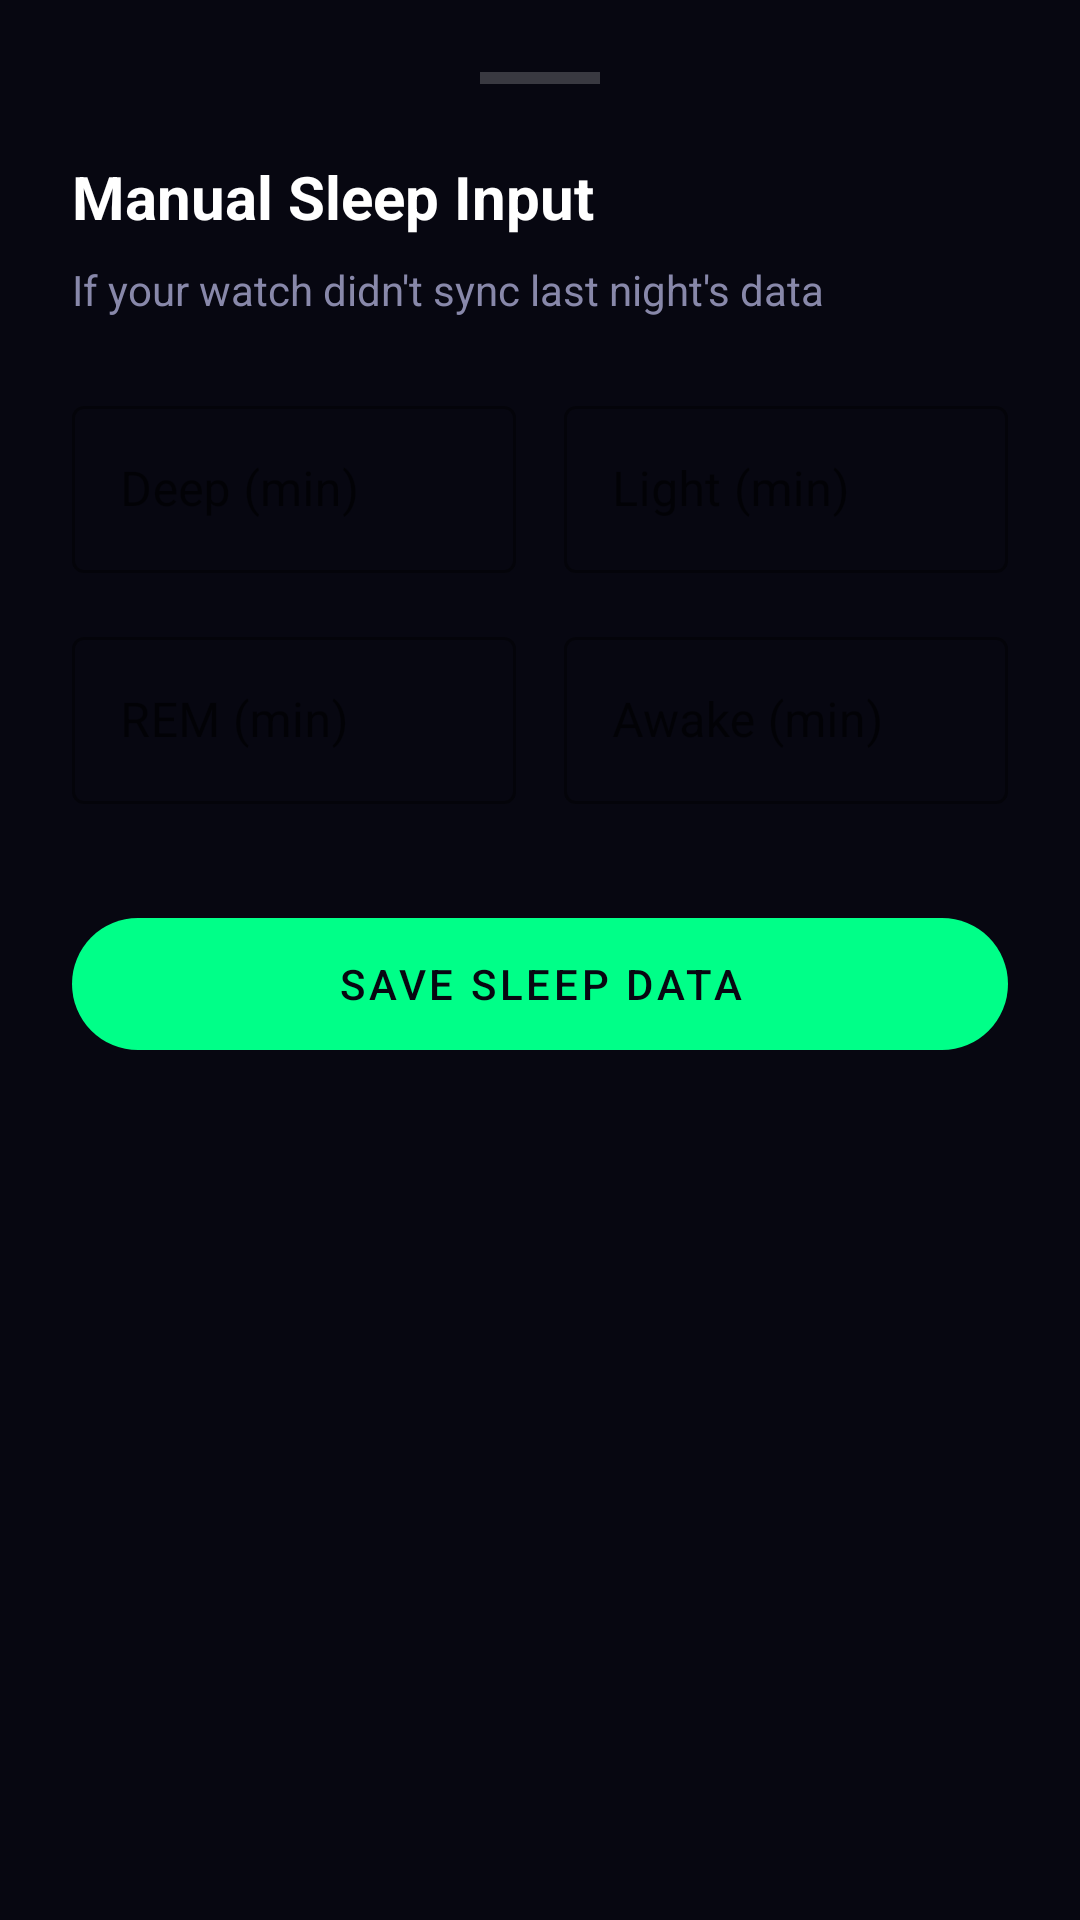

Write the Android layout XML for this screen, with the resource values it uses.
<!-- AndroidManifest.xml: application theme Theme.HealthBridge -->
<!-- res/layout/bottom_sheet_manual_sleep.xml -->
<?xml version="1.0" encoding="utf-8"?>
<LinearLayout xmlns:android="http://schemas.android.com/apk/res/android"
    xmlns:app="http://schemas.android.com/apk/res-auto"
    android:layout_width="match_parent"
    android:layout_height="wrap_content"
    android:background="@drawable/bottom_sheet_bg"
    android:orientation="vertical"
    android:padding="24dp">

    <View
        android:layout_width="40dp"
        android:layout_height="4dp"
        android:layout_gravity="center"
        android:layout_marginBottom="24dp"
        android:background="#33FFFFFF" />

    <TextView
        android:layout_width="wrap_content"
        android:layout_height="wrap_content"
        android:text="Manual Sleep Input"
        android:textColor="@color/text_primary"
        android:textSize="20sp"
        android:textStyle="bold" />

    <TextView
        android:layout_width="wrap_content"
        android:layout_height="wrap_content"
        android:layout_marginTop="8dp"
        android:text="If your watch didn't sync last night's data"
        android:textColor="@color/text_secondary"
        android:textSize="14sp" />

    <LinearLayout
        android:layout_width="match_parent"
        android:layout_height="wrap_content"
        android:layout_marginTop="24dp"
        android:orientation="horizontal">

        <com.google.android.material.textfield.TextInputLayout
            style="@style/Widget.MaterialComponents.TextInputLayout.OutlinedBox"
            android:layout_width="0dp"
            android:layout_height="wrap_content"
            android:layout_weight="1"
            android:layout_marginEnd="8dp"
            android:hint="Deep (min)"
            app:boxStrokeColor="@color/sleep_deep">
            <com.google.android.material.textfield.TextInputEditText
                android:id="@+id/et_deep_min"
                android:layout_width="match_parent"
                android:layout_height="wrap_content"
                android:inputType="number"
                android:textColor="@color/text_primary" />
        </com.google.android.material.textfield.TextInputLayout>

        <com.google.android.material.textfield.TextInputLayout
            style="@style/Widget.MaterialComponents.TextInputLayout.OutlinedBox"
            android:layout_width="0dp"
            android:layout_height="wrap_content"
            android:layout_weight="1"
            android:layout_marginStart="8dp"
            android:hint="Light (min)"
            app:boxStrokeColor="@color/sleep_light">
            <com.google.android.material.textfield.TextInputEditText
                android:id="@+id/et_light_min"
                android:layout_width="match_parent"
                android:layout_height="wrap_content"
                android:inputType="number"
                android:textColor="@color/text_primary" />
        </com.google.android.material.textfield.TextInputLayout>
    </LinearLayout>

    <LinearLayout
        android:layout_width="match_parent"
        android:layout_height="wrap_content"
        android:layout_marginTop="16dp"
        android:orientation="horizontal">

        <com.google.android.material.textfield.TextInputLayout
            style="@style/Widget.MaterialComponents.TextInputLayout.OutlinedBox"
            android:layout_width="0dp"
            android:layout_height="wrap_content"
            android:layout_weight="1"
            android:layout_marginEnd="8dp"
            android:hint="REM (min)"
            app:boxStrokeColor="@color/sleep_rem">
            <com.google.android.material.textfield.TextInputEditText
                android:id="@+id/et_rem_min"
                android:layout_width="match_parent"
                android:layout_height="wrap_content"
                android:inputType="number"
                android:textColor="@color/text_primary" />
        </com.google.android.material.textfield.TextInputLayout>

        <com.google.android.material.textfield.TextInputLayout
            style="@style/Widget.MaterialComponents.TextInputLayout.OutlinedBox"
            android:layout_width="0dp"
            android:layout_height="wrap_content"
            android:layout_weight="1"
            android:layout_marginStart="8dp"
            android:hint="Awake (min)"
            app:boxStrokeColor="@color/sleep_awake">
            <com.google.android.material.textfield.TextInputEditText
                android:id="@+id/et_awake_min"
                android:layout_width="match_parent"
                android:layout_height="wrap_content"
                android:inputType="number"
                android:textColor="@color/text_primary" />
        </com.google.android.material.textfield.TextInputLayout>
    </LinearLayout>

    <com.google.android.material.button.MaterialButton
        android:id="@+id/btn_save_manual_sleep"
        style="@style/Widget.MaterialComponents.Button.UnelevatedButton"
        android:layout_width="match_parent"
        android:layout_height="56dp"
        android:layout_marginTop="32dp"
        android:text="Save Sleep Data"
        app:backgroundTint="@color/accent_green"
        app:cornerRadius="28dp" />

</LinearLayout>
<!-- resources referenced by this layout -->
<resources>
  <color name="accent_green">#00FF88</color>
  <color name="sleep_awake">#FF3B5C</color>
  <color name="sleep_deep">#7B61FF</color>
  <color name="sleep_light">#4466FF</color>
  <color name="sleep_rem">#00D4FF</color>
  <color name="text_primary">#FFFFFF</color>
  <color name="text_secondary">#8888AA</color>
  <style name="Theme.HealthBridge" parent="Theme.MaterialComponents.DayNight.NoActionBar">
          
          <item name="colorPrimary">@color/accent_green</item>
          <item name="colorPrimaryVariant">@color/surface_dark</item>
          <item name="colorOnPrimary">@color/bg_dark</item>
          
          <item name="colorSecondary">@color/accent_blue</item>
          <item name="colorSecondaryVariant">@color/accent_purple</item>
          <item name="colorOnSecondary">@color/white</item>
          
          <item name="android:statusBarColor" tools:targetApi="l">@color/bg_dark</item>
          
          <item name="android:windowBackground">@color/bg_dark</item>
          <item name="android:textColor">@color/text_primary</item>
      </style>
  <color name="surface_dark">#0F0F1E</color>
  <color name="bg_dark">#070711</color>
  <color name="accent_blue">#00D4FF</color>
  <color name="accent_purple">#7B61FF</color>
  <color name="white">#FFFFFF</color>
</resources>
